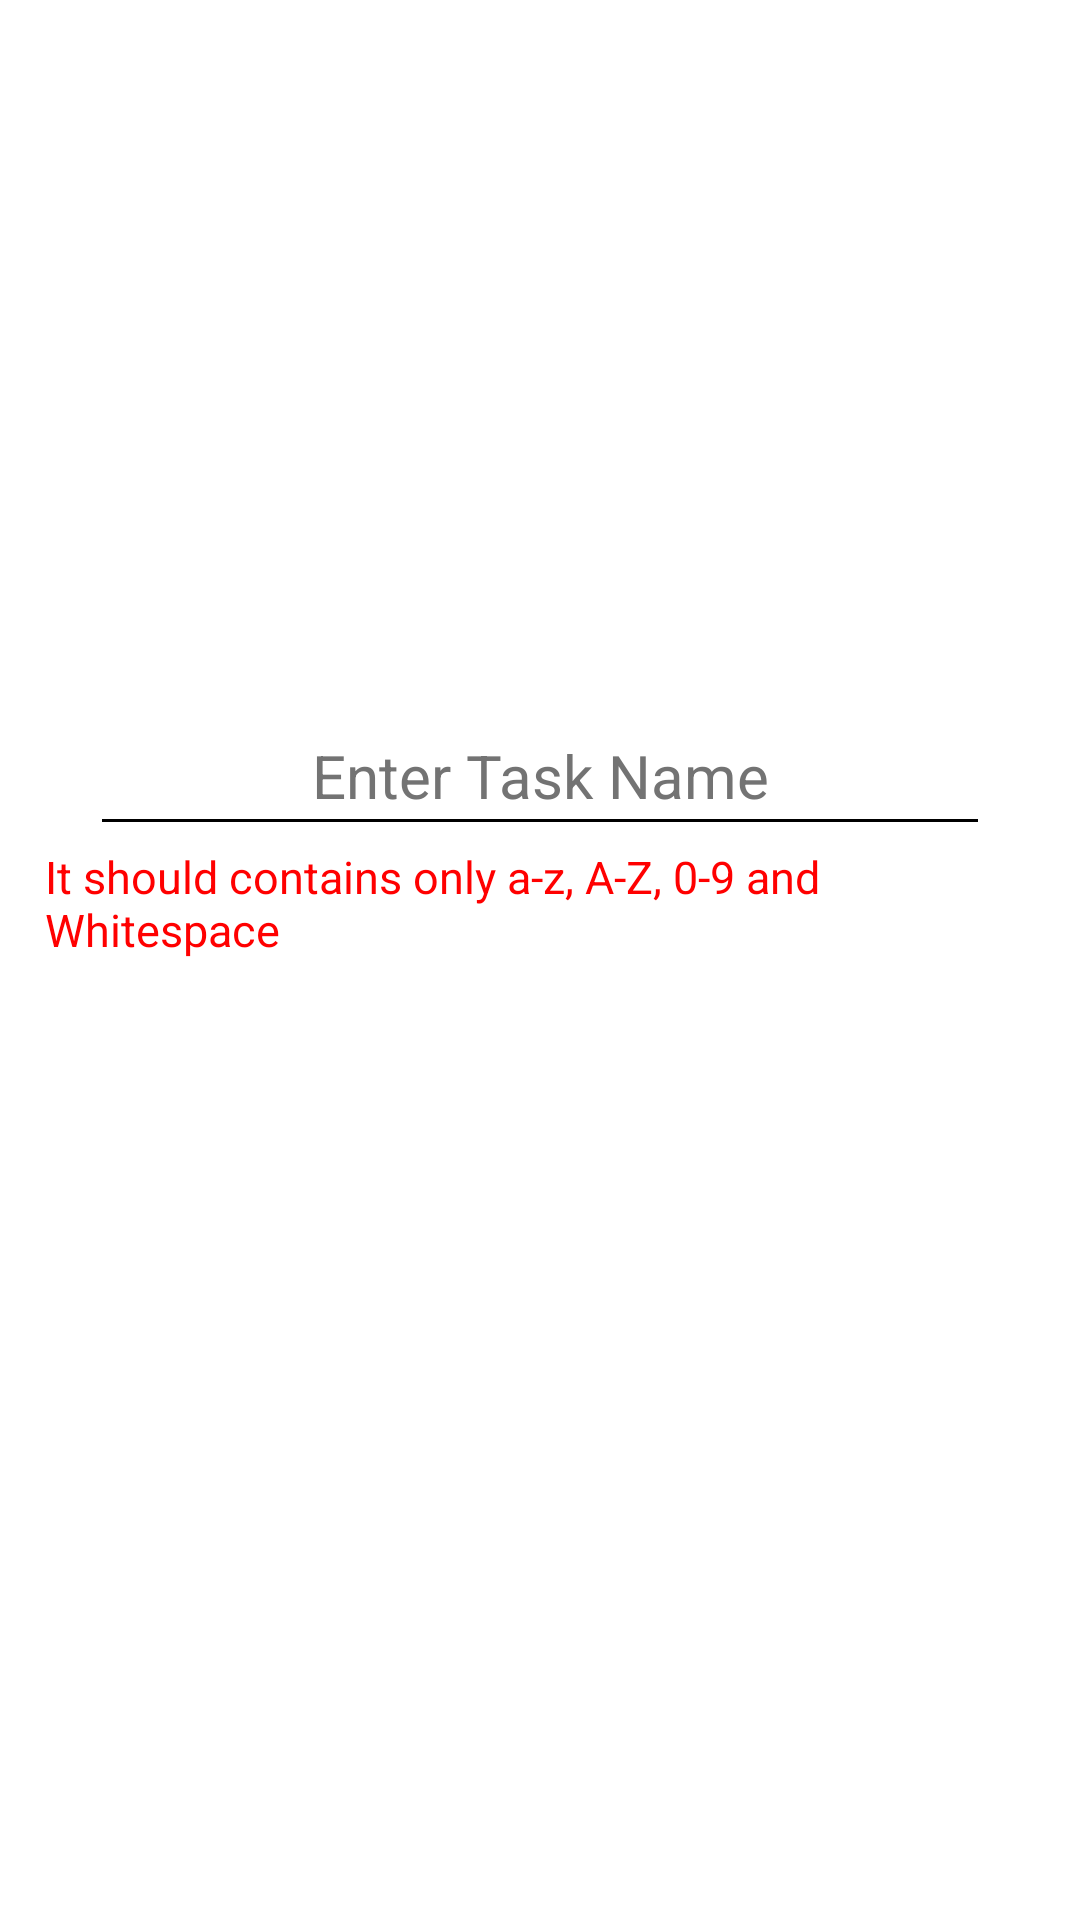

The Android layout XML behind this screen, and the referenced resources:
<!-- AndroidManifest.xml: application theme Theme.LetsConnect -->
<!-- res/layout/task_add_dialoguebox.xml -->
<?xml version="1.0" encoding="utf-8"?>
<LinearLayout xmlns:android="http://schemas.android.com/apk/res/android"
    android:layout_width="match_parent"
    android:layout_height="200dp"
    xmlns:tools="http://schemas.android.com/tools"
    android:orientation="vertical"
    android:gravity="center"
    android:padding="15dp"
    android:background="@color/white"
    tools:ignore="HardcodedText">

    <EditText
        android:id="@+id/task"
        android:layout_width="300dp"
        android:layout_height="50dp"
        android:hint="Enter Task Name"
        android:backgroundTint="@color/black"
        android:inputType="textAutoComplete"
        android:textColor="@color/textColor"
        android:textSize="20sp"
        android:textColorHint="@color/hintTextColor"
        android:gravity="center"
        tools:ignore="Autofill" />

    <TextView
        android:layout_width="wrap_content"
        android:layout_height="wrap_content"
        android:text="It should contains only a-z, A-Z, 0-9 and Whitespace"
        android:textSize="15sp"
        android:textColor="#FF0000"/>

    <LinearLayout
        android:layout_width="match_parent"
        android:layout_height="wrap_content"
        android:orientation="horizontal"
        android:gravity="center">
        <Button
            android:id="@+id/cancel"
            android:layout_width="wrap_content"
            android:layout_height="wrap_content"
            android:text="Cancel"
            android:backgroundTint="@color/textColor"
            android:layout_margin="20dp"
            android:textColor="@color/white"
            style="?android:attr/buttonBarButtonStyle" />
        <Button
            android:id="@+id/add"
            android:layout_width="wrap_content"
            android:layout_height="wrap_content"
            android:text="Add"
            android:backgroundTint="@color/textColor"
            android:layout_margin="20dp"
            android:textColor="@color/white"
            style="?android:attr/buttonBarButtonStyle" />

    </LinearLayout>

</LinearLayout>
<!-- resources referenced by this layout -->
<resources>
  <color name="black">#FF000000</color>
  <color name="hintTextColor">#737373</color>
  <color name="textColor">#000000</color>
  <color name="white">#FFFFFFFF</color>
  <style name="Theme.LetsConnect" parent="Theme.MaterialComponents.DayNight.NoActionBar">
          
          <item name="colorPrimary">#000000</item>
          <item name="colorPrimaryVariant">#000000</item>
          <item name="colorOnPrimary">#4F4557</item>
          
          <item name="colorSecondary">@color/teal_200</item>
          <item name="colorSecondaryVariant">@color/teal_700</item>
          <item name="colorOnSecondary">@color/black</item>
          
          <item name="android:statusBarColor">?attr/colorPrimaryVariant</item>
          
      </style>
  <color name="teal_200">#FF03DAC5</color>
  <color name="teal_700">#FF018786</color>
</resources>
